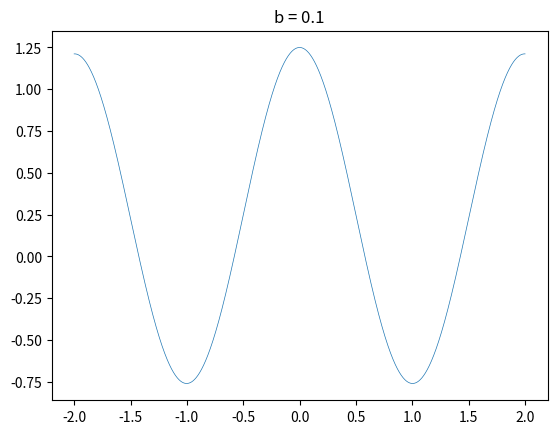

Here is the Python script that generated this plot:
import math
import matplotlib.pyplot as plt
import time

a = 0.2
b = 0.1
lim = 200
w = []
p = []
i = -2
o = 0
begin = time.time()
#while b < 10:
#    i = -2
while i < 2:
    x = 0
    for n in range(0, lim):
        bn = math.pow(b, n)
        cosx =  math.cos(bn * math.pi * i)
        x += math.pow(a, n) * cosx
    w.append(x)
    p.append(i)
    print(i)
    i+=0.001
#   b+=0.1
#   o+=1
plt.title("b = {}".format(b))
plt.plot(p, w, linewidth=0.5)
#    p = []
#    w = []
#    plt.savefig('Weierstrass-Color/{}.png'.format(o), dpi=300, format='png')
#plt.clf()
end = time.time()
print("Execution time : {} seconds".format(end-begin))
plt.show()
